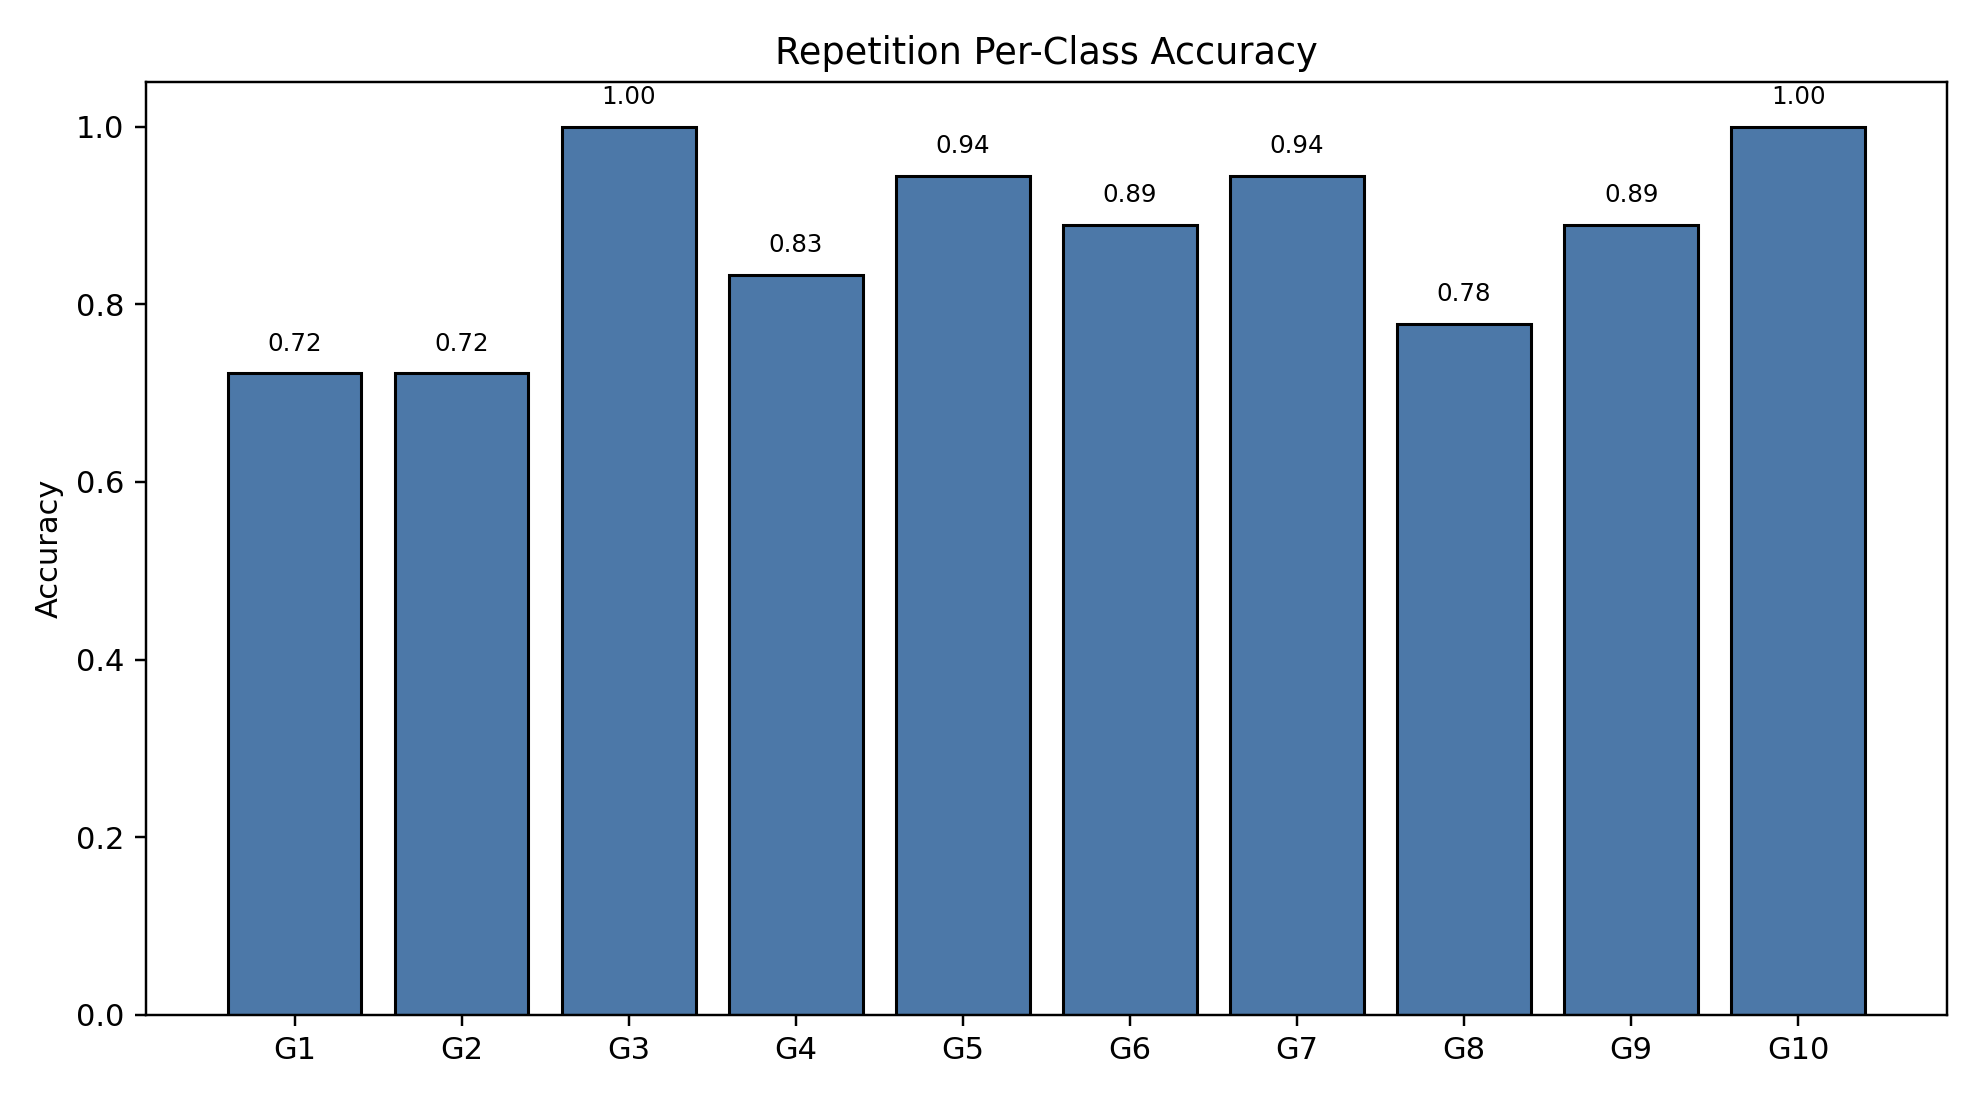

Data behind this chart, as committed beside it:
class_index, gesture_id, support, correct, accuracy
0, 1, 18, 13, 0.7222
1, 2, 18, 13, 0.7222
2, 3, 18, 18, 1.0
3, 4, 18, 15, 0.8333
4, 5, 18, 17, 0.9444
5, 6, 18, 16, 0.8889
6, 7, 18, 17, 0.9444
7, 8, 18, 14, 0.7778
8, 9, 18, 16, 0.8889
9, 10, 18, 18, 1.0
